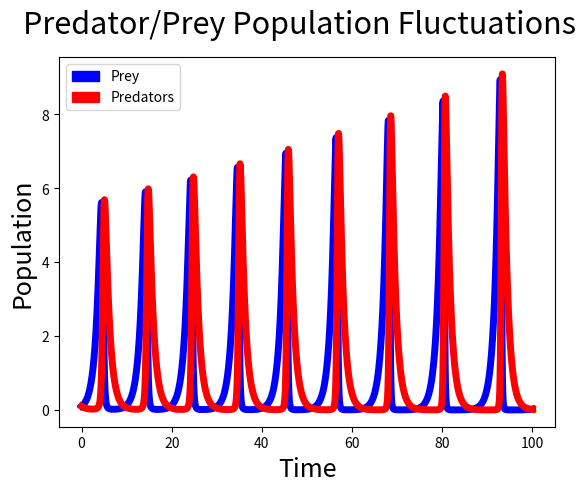

Generate this figure with matplotlib:
#!/usr/bin/python
import matplotlib.pyplot as plt
import matplotlib.patches as mpatches
import numpy as np
"""
Simulate the following continuous-time Lotka-Volterra (predator- prey) model
for 0 <= t < 50 in Python, with x(0) = y(0) = 0.1, a = b = c = d = 1 and t = 0.01.
Visualize the simulation results over time and also in a phase space.
dx / dt = ax - bxy
dy / dt = -cy + dxy

new_x = x + (a*x - b*x*y) * delta_t
new_y = y + (-c*y + d*x*y) * delta_t

-- x is the prey
-- y is the predator
"""
x = y = 0.1
a = b = c = d = 1
max_t = 100
delta_t = 0.01

times = []
xs = []  # prey population fluctuations
ys = []  # predator population fluctuations

the_range = np.arange(start=0, stop=max_t + delta_t, step=delta_t)

for time in the_range:
    dx_dt = a * x - b * x * y
    dy_dt = -c * y + d * x * y
    new_x = x + dx_dt * delta_t
    new_y = y + dy_dt * delta_t
    x, y = new_x, new_y
    xs.append(x)
    ys.append(y)


plt.plot(the_range, xs, c='blue', linewidth=5)
plt.plot(the_range, ys, c='red', linewidth=5)
plt.suptitle("Predator/Prey Population Fluctuations", fontsize=22)
plt.xlabel("Time", fontsize=18)
plt.ylabel("Population", fontsize=18)

prey_patch = mpatches.Patch(color='blue', label='Prey')
predators_patch = mpatches.Patch(color='red', label='Predators')
plt.legend(handles=[prey_patch, predators_patch], loc=2)
plt.show()